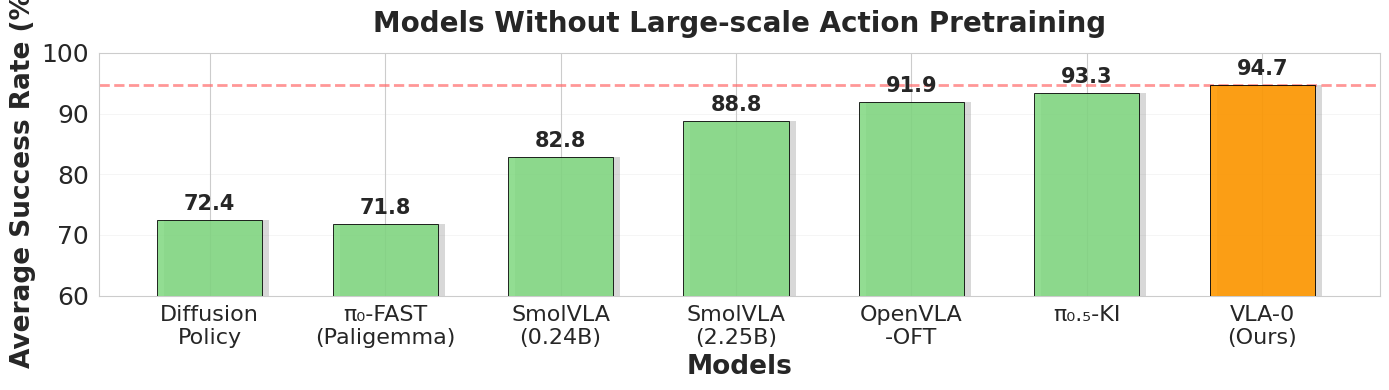

Reproduce this figure in Python. (Note: this script raises an exception after producing the figure.)
import matplotlib.pyplot as plt
import numpy as np
import seaborn as sns
from matplotlib.patches import Rectangle

# Fix Type 3 font issue - use TrueType fonts instead
import matplotlib
matplotlib.rcParams['pdf.fonttype'] = 42  # TrueType fonts
matplotlib.rcParams['ps.fonttype'] = 42   # TrueType fonts for EPS

# Set seaborn style
sns.set_style("whitegrid")

# Use Helvetica font
plt.rcParams['font.family'] = 'Helvetica'

# Data from the table
models_without_pretrain = [
    'Diffusion\nPolicy',
    'π₀-FAST\n(Paligemma)',
    'SmolVLA\n(0.24B)',
    'SmolVLA\n(2.25B)',
    'OpenVLA\n-OFT',
    'π₀.₅-KI',
    'VLA-0\n(Ours)'
]
scores_without_pretrain = [72.4, 71.8, 82.8, 88.8, 91.9, 93.3, 94.7]

models_with_pretrain = [
    'Octo',
    'OpenVLA',
    'π₀-FAST',
    'Molmo\nAct',
    'GR00T\n-N1',
    'π₀',
    'π₀.₅-KI',
    'OpenVLA\n-OFT',
    'VLA-0\n(Ours)'
]
scores_with_pretrain = [75.1, 76.5, 86.0, 86.8, 93.9, 94.2, 94.3, 97.1, 94.7]

# Color palette - different color for each plot, highlight "Ours" differently
color_without = '#7FD87F'  # Green
color_with = '#6BAED6'     # Blue
color_ours = '#FF9800'     # Orange for "Ours"

def create_plot(models, scores, base_color, title, filename, add_hatching=False):
    fig, ax = plt.subplots(figsize=(14, 4))
    
    x = np.arange(len(models))
    width = 0.6
    
    # Create bars individually to control colors
    bars = []
    for i, (model, score) in enumerate(zip(models, scores)):
        color = color_ours if 'Ours' in model else base_color
        alpha = 0.9 if 'Ours' in model else 0.85
        # Add hatching to "Ours" if requested (for second plot)
        hatch = '///' if (add_hatching and 'Ours' in model) else None
        bar = ax.bar(x[i], score, width,
                     color=color, alpha=alpha, 
                     edgecolor='black', linewidth=0.7,
                     hatch=hatch,
                     zorder=3)
        bars.extend(bar)
    
    # Add subtle shadow effect to bars
    shadow_offset = 0.04
    for bar in bars:
        shadow = Rectangle((bar.get_x() + shadow_offset, shadow_offset), 
                           bar.get_width(), bar.get_height(),
                           facecolor='gray', alpha=0.3, zorder=1,
                           edgecolor='none')
        ax.add_patch(shadow)
    
    # Add dotted horizontal line at VLA-0's score (94.7)
    ax.axhline(y=94.7, color='#FF6B6B', linestyle='--', linewidth=2, alpha=0.7, zorder=2,
               label='VLA-0 baseline')
    
    ax.set_ylabel('Average Success Rate (%)', fontsize=19, fontweight='bold')
    ax.set_xlabel('Models', fontsize=19, fontweight='bold')
    ax.set_title(title, fontsize=20, fontweight='bold', pad=15)
    ax.set_xticks(x)
    ax.set_xticklabels(models, fontsize=16, rotation=0, ha='center')
    
    ax.set_ylim(60, 100)
    
    # Enhanced grid styling
    ax.yaxis.grid(True, alpha=0.2, linestyle='-', linewidth=0.7, color='#CCCCCC', zorder=0)
    ax.set_axisbelow(True)
    ax.tick_params(axis='y', labelsize=18)
    ax.tick_params(axis='x', labelsize=16)
    
    # Add value labels on bars
    for i, bar in enumerate(bars):
        height = bar.get_height()
        ax.text(bar.get_x() + bar.get_width()/2., height + 1, 
               f'{height:.1f}', 
               ha='center', va='bottom', fontsize=15, fontweight='bold', zorder=4)
        
        # Add annotation for SimpleVLA in second plot (with hatching)
        if add_hatching and 'Ours' in models[i]:
            ax.text(bar.get_x() + bar.get_width()/2., height - 4, 
                   'No large-scale\naction pretrain', 
                   ha='center', va='top', fontsize=11, style='italic',
                   bbox=dict(boxstyle='round,pad=0.4', facecolor='white', 
                            edgecolor='#FF9800', linewidth=1.5, alpha=0.9),
                   zorder=5)
    
    plt.tight_layout()
    plt.savefig(f'/Users/<user>/Downloads/{filename}', dpi=300, bbox_inches='tight', facecolor='white')
    print(f"Saved: {filename}")

# Create Plot 1: Without Large-scale Action Pretraining
create_plot(models_without_pretrain, scores_without_pretrain, color_without,
            'Models Without Large-scale Action Pretraining',
            'libero_without_pretraining.pdf', add_hatching=False)

# Create Plot 2: With Large-scale Action Pretraining (add hatching to SimpleVLA)
create_plot(models_with_pretrain, scores_with_pretrain, color_with,
            'Models With Large-scale Action Pretraining',
            'libero_with_pretraining.pdf', add_hatching=True)

print("\nBoth plots created successfully!")
print("Files:")
print("  - libero_without_pretraining.pdf")
print("  - libero_with_pretraining.pdf")